Labelled photos from "data", an image-classification folder in WemyVieira/trash-intelligence. The possible labels are: cup, soda can.

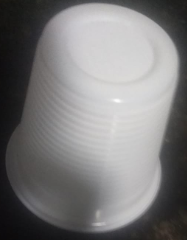
Label: cup

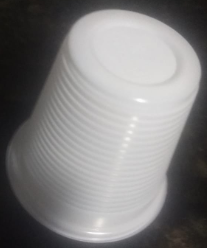
Label: cup

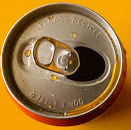
Label: soda can

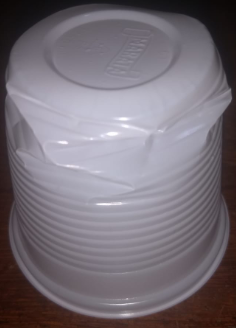
Label: cup

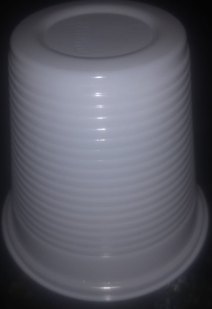
Label: cup

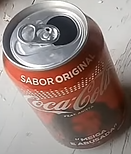
Label: soda can
